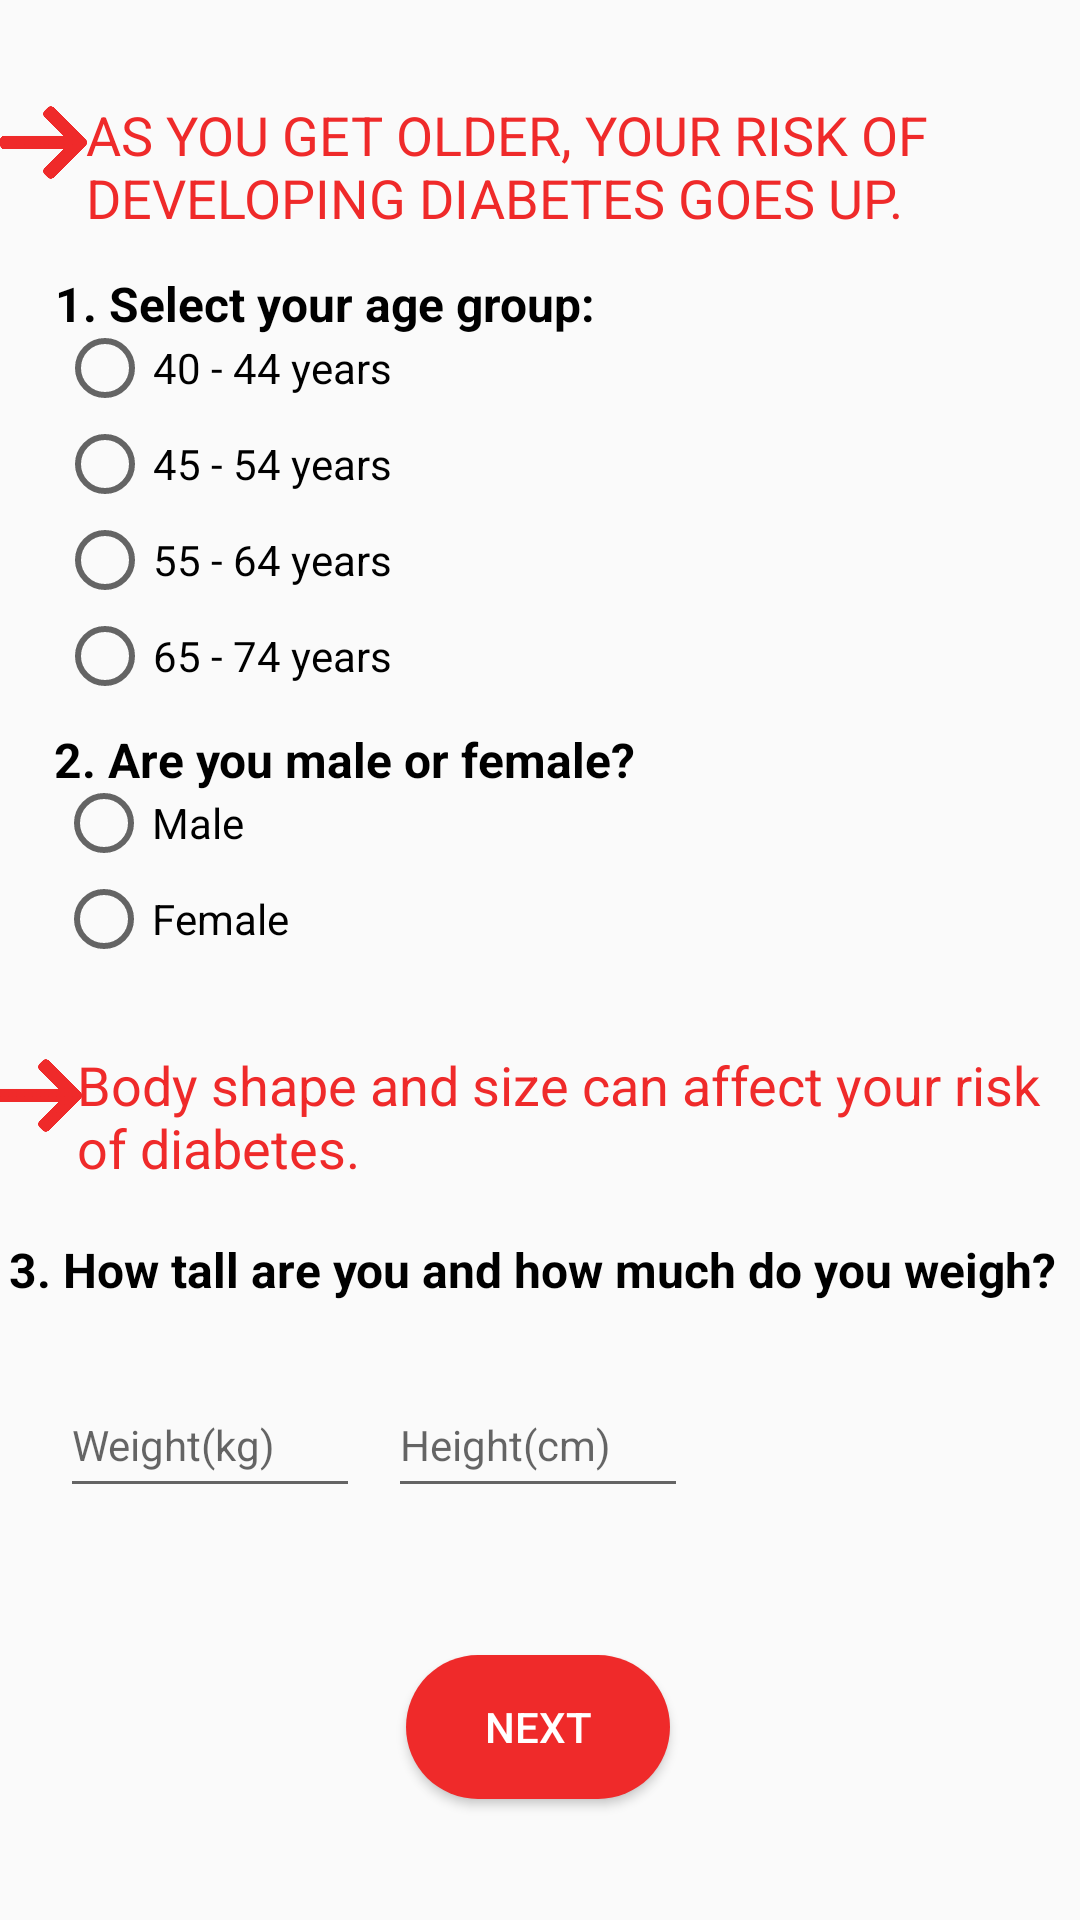

Write the Android layout XML for this screen, with the resource values it uses.
<!-- AndroidManifest.xml: application theme Theme.CANRISK -->
<!-- res/layout/activity_main2.xml -->
<?xml version="1.0" encoding="utf-8"?>
<androidx.constraintlayout.widget.ConstraintLayout xmlns:android="http://schemas.android.com/apk/res/android"
    xmlns:app="http://schemas.android.com/apk/res-auto"
    xmlns:tools="http://schemas.android.com/tools"
    android:layout_width="match_parent"
    android:layout_height="match_parent"
    tools:context=".MainActivity2">

    <TextView
        android:id="@+id/textView"
        android:layout_width="322dp"
        android:layout_height="46dp"
        android:shadowColor="#000000"
        android:text="AS YOU GET OLDER, YOUR RISK OF DEVELOPING DIABETES GOES UP. "
        android:textColor="#EF2A2A"
        android:textSize="18sp"
        app:layout_constraintBottom_toBottomOf="parent"
        app:layout_constraintEnd_toEndOf="parent"
        app:layout_constraintHorizontal_bias="0.752"
        app:layout_constraintStart_toStartOf="parent"
        app:layout_constraintTop_toTopOf="parent"
        app:layout_constraintVertical_bias="0.055" />

    <EditText
        android:id="@+id/editTexWeight"
        android:layout_width="100dp"
        android:layout_height="45dp"
        android:ems="10"
        android:inputType="textPersonName"
        android:hint="Weight(kg)"
        android:textColor="#80000000"
        android:textColorHighlight="#7A000000"
        android:textSize="14sp"
        app:layout_constraintBottom_toBottomOf="parent"
        app:layout_constraintEnd_toEndOf="parent"
        app:layout_constraintHorizontal_bias="0.077"
        app:layout_constraintStart_toStartOf="parent"
        app:layout_constraintTop_toTopOf="parent"
        app:layout_constraintVertical_bias="0.769" />

    <TextView
        android:id="@+id/textView13"
        android:layout_width="328dp"
        android:layout_height="45dp"
        android:text="Body shape and size can affect your risk of diabetes. "
        android:textColor="#EF2A2A"
        android:textSize="18sp"
        app:layout_constraintBottom_toBottomOf="parent"
        app:layout_constraintEnd_toEndOf="parent"
        app:layout_constraintHorizontal_bias="0.807"
        app:layout_constraintStart_toStartOf="parent"
        app:layout_constraintTop_toTopOf="parent"
        app:layout_constraintVertical_bias="0.587" />

    <RadioGroup
        android:id="@+id/Main2_RadioGroup1"
        android:layout_width="158dp"
        android:layout_height="132dp"
        app:layout_constraintBottom_toBottomOf="parent"
        app:layout_constraintEnd_toEndOf="parent"
        app:layout_constraintHorizontal_bias="0.094"
        app:layout_constraintStart_toStartOf="parent"
        app:layout_constraintTop_toTopOf="parent"
        app:layout_constraintVertical_bias="0.21">

        <RadioButton
            android:id="@+id/radioButton"
            android:layout_width="match_parent"
            android:layout_height="wrap_content"
            android:text="40 - 44 years" />

        <RadioButton
            android:id="@+id/radioButton2"
            android:layout_width="match_parent"
            android:layout_height="wrap_content"
            android:text="45 - 54 years" />

        <RadioButton
            android:id="@+id/radioButton3"
            android:layout_width="match_parent"
            android:layout_height="wrap_content"
            android:text="55 - 64 years" />

        <RadioButton
            android:id="@+id/radioButton4"
            android:layout_width="match_parent"
            android:layout_height="wrap_content"
            android:text="65 - 74 years" />
    </RadioGroup>

    <ImageView
        android:id="@+id/imageView2"
        android:layout_width="29dp"
        android:layout_height="29dp"
        app:layout_constraintBottom_toBottomOf="parent"
        app:layout_constraintEnd_toStartOf="@+id/textView"
        app:layout_constraintHorizontal_bias="0.631"
        app:layout_constraintStart_toStartOf="parent"
        app:layout_constraintTop_toTopOf="parent"
        app:layout_constraintVertical_bias="0.054"
        app:srcCompat="@drawable/right_arrow2" />

    <RadioGroup
        android:id="@+id/Main2_RadioGroup2"
        android:layout_width="176dp"
        android:layout_height="75dp"
        app:layout_constraintBottom_toBottomOf="parent"
        app:layout_constraintEnd_toEndOf="parent"
        app:layout_constraintHorizontal_bias="0.102"
        app:layout_constraintStart_toStartOf="parent"
        app:layout_constraintTop_toTopOf="parent"
        app:layout_constraintVertical_bias="0.457">

        <RadioButton
            android:id="@+id/radioButton5"
            android:layout_width="match_parent"
            android:layout_height="wrap_content"
            android:text="Male" />

        <RadioButton
            android:id="@+id/radioButton6"
            android:layout_width="match_parent"
            android:layout_height="wrap_content"
            android:text="Female" />
    </RadioGroup>

    <TextView
        android:id="@+id/textView14"
        android:layout_width="wrap_content"
        android:layout_height="wrap_content"
        android:text="3. How tall are you and how much do you weigh? "
        android:textColor="#000000"
        android:textSize="16sp"
        android:textStyle="bold"
        app:layout_constraintBottom_toBottomOf="parent"
        app:layout_constraintEnd_toEndOf="parent"
        app:layout_constraintHorizontal_bias="0.413"
        app:layout_constraintStart_toStartOf="parent"
        app:layout_constraintTop_toTopOf="parent"
        app:layout_constraintVertical_bias="0.667" />

    <ImageView
        android:id="@+id/imageView3"
        android:layout_width="29dp"
        android:layout_height="29dp"
        app:layout_constraintBottom_toBottomOf="parent"
        app:layout_constraintEnd_toStartOf="@+id/textView13"
        app:layout_constraintHorizontal_bias="0.631"
        app:layout_constraintStart_toStartOf="parent"
        app:layout_constraintTop_toTopOf="parent"
        app:layout_constraintVertical_bias="0.574"
        app:srcCompat="@drawable/right_arrow2" />

    <TextView
        android:id="@+id/textView12"
        android:layout_width="wrap_content"
        android:layout_height="wrap_content"
        android:text="2. Are you male or female? "
        android:textColor="#000000"
        android:textSize="16sp"
        android:textStyle="bold"
        app:layout_constraintBottom_toBottomOf="parent"
        app:layout_constraintEnd_toEndOf="parent"
        app:layout_constraintHorizontal_bias="0.111"
        app:layout_constraintStart_toStartOf="parent"
        app:layout_constraintTop_toTopOf="parent"
        app:layout_constraintVertical_bias="0.392" />

    <EditText
        android:id="@+id/editTextHeight"
        android:layout_width="100dp"
        android:layout_height="45dp"
        android:ems="10"
        android:inputType="textPersonName"
        android:hint="Height(cm)"
        android:textColor="#80000000"
        android:textColorHighlight="#80FFFFFF"
        android:textSize="14sp"
        app:layout_constraintBottom_toBottomOf="parent"
        app:layout_constraintEnd_toEndOf="parent"
        app:layout_constraintHorizontal_bias="0.498"
        app:layout_constraintStart_toStartOf="parent"
        app:layout_constraintTop_toTopOf="parent"
        app:layout_constraintVertical_bias="0.769" />

    <TextView
        android:id="@+id/textView11"
        android:layout_width="wrap_content"
        android:layout_height="wrap_content"
        android:text="1. Select your age group: "
        android:textColor="#000000"
        android:textSize="16sp"
        android:textStyle="bold"
        app:layout_constraintBottom_toBottomOf="parent"
        app:layout_constraintEnd_toEndOf="parent"
        app:layout_constraintHorizontal_bias="0.105"
        app:layout_constraintStart_toStartOf="parent"
        app:layout_constraintTop_toTopOf="parent"
        app:layout_constraintVertical_bias="0.146" />

    <Button
        android:id="@+id/button2"
        android:layout_width="wrap_content"
        android:layout_height="wrap_content"
        android:background="@drawable/rounded_button"
        android:foreground="?attr/selectableItemBackgroundBorderless"
        android:text="Next"
        android:textColor="#FFFFFF"

        app:layout_constraintBottom_toBottomOf="parent"
        app:layout_constraintEnd_toEndOf="parent"
        app:layout_constraintHorizontal_bias="0.498"
        app:layout_constraintStart_toStartOf="parent"
        app:layout_constraintTop_toTopOf="parent"
        app:layout_constraintVertical_bias="0.932" />

</androidx.constraintlayout.widget.ConstraintLayout>
<!-- resources referenced by this layout -->
<resources>
  <!-- drawable right_arrow2: png bitmap (drawable, 13107 bytes) -->
  <!-- drawable rounded_button (drawable) -->
  <?xml version="1.0" encoding="utf-8"?>
  <shape xmlns:android="http://schemas.android.com/apk/res/android"
  
      android:shape="rectangle">
  
      <solid android:color="#EF2A2A"/>
      <corners android:radius="25dp"/>
  
  
  </shape>
  <style name="Theme.CANRISK" parent="Theme.AppCompat.Light.NoActionBar">
          
          <item name="colorPrimary">@color/purple_500</item>
          <item name="colorPrimaryVariant">@color/purple_700</item>
          <item name="colorOnPrimary">@color/white</item>
          
          <item name="colorSecondary">@color/teal_200</item>
          <item name="colorSecondaryVariant">@color/teal_700</item>
          <item name="colorOnSecondary">@color/black</item>
          
          <item name="android:statusBarColor" tools:targetApi="l">?attr/colorPrimaryVariant</item>
          
      </style>
  <!-- not gathered from this repository: default colours our renderer supplied (Android Studio template values) -->
  <color name="purple_500">#FF6200EE</color>
  <color name="purple_700">#FF3700B3</color>
  <color name="teal_200">#FF03DAC5</color>
  <color name="teal_700">#FF018786</color>
  <color name="black">#FF000000</color>
  <color name="white">#FFFFFFFF</color>
</resources>
